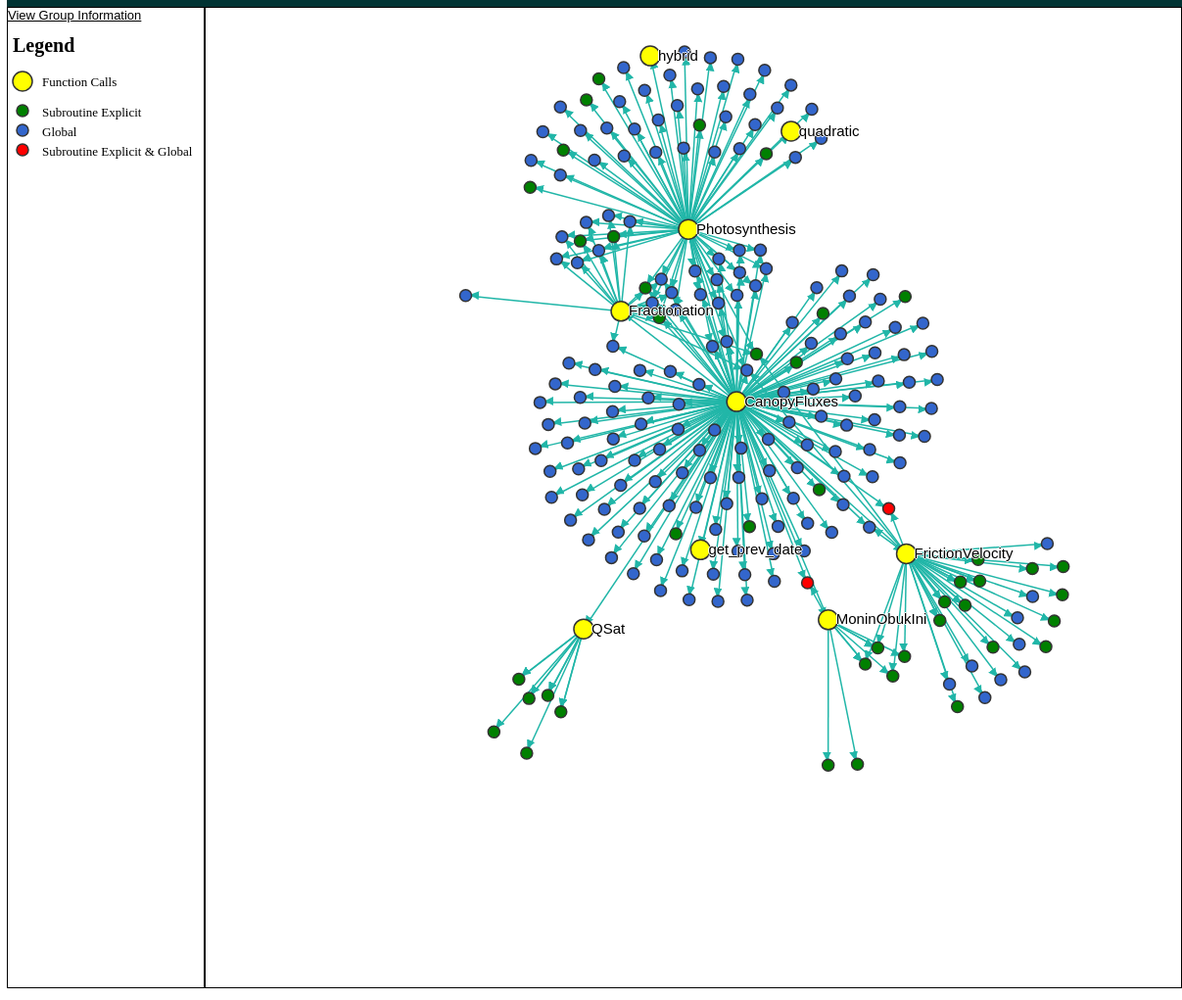
D3 v3 page, settled after 480 driven frames (8 s of simulated time); the page loaded 1 data file(s).


		
		var width = 200,
    		height = 1000;
		
		var svg1 = d3.select("div.legend").
							append("svg").
							attr("width",width).
							attr("height",height);
		
		/*
		var rectangle = svg1.append("rect")
		.attr("x", 0)
		.attr("y", 0)
		.attr("height", height)
		.attr("width", width)
		.attr("fill","none")
		.style("stroke", "black")
		.style("stroke-width","1.5px");
		*/
		
		
		
		//Adding the legend
		var text=svg1.append("text");
		var textLabels=text
			.attr("x", 5)
			.attr("y", 30)
			.text("Legend")
			.style("font-family", "Times New Roman")
			.style("font-size", "20px")
			.style("font-weight", "bold")
			.style("fill", "black");
							

         
         var circle_index=[0,1,2,3];
         var circle_x=[15,15,15,15];
         var circle_y=[60,90,110,130];
         var circle_r=[10,6,6,6];
         var circle_color=["yellow","green","#3366CC","red"];
           		
         var circles= svg1.selectAll("circle").data(circle_index).enter().append("circle");
          
          
         circles.attr("cx",function(d) {return circle_x[d];})
          	.attr("cy",function(d) {return circle_y[d];})
          	.attr("r",function(d) {return circle_r[d];})
          	.style("fill",function(d) {return circle_color[d];});
         
         
         
         var text_index=[0,1,2,3,4];
         var text_x=[-1,15,15,15,15];
         var text_y=[-1,55,90,110,130];
         var text_r=[-1,10,6,6,6];
         var text_name=["legend","Function Calls","Subroutine Explicit","Global","Subroutine Explicit & Global"];
         var texts= svg1.selectAll("text").data(text_index).enter().append("text");
          
         texts
         	.attr("x", function(d) {return text_x[d]+20;})
			.attr("y", function(d) {return text_y[d]+text_r[d];})
			.text(function(d) {return text_name[d];})
			.style("font-family", "Times New Roman")
			.style("font-size", "13px")
			.style("fill", "black");
	
	






var links=[];
var nodes={};


d3.json("CanopyFluxes.json",function(error,d)
{
	var width = 996,
    height = 1000;
    
    var fill=d3.scale.category20();

	
	var svg = d3.select("div.graph")
			.append("svg")
			.attr("width",width)
			.attr("height",height)
			.attr("pointer-events", "all")
			.append("g")
			.call(d3.behavior.zoom().on("zoom", redraw))
			.append("g");
	
	 svg.append('svg:rect')
    .attr('width', width)
    .attr('height', height)
    .attr('fill', 'white');

	function redraw() {
  console.log("here", d3.event.translate, d3.event.scale);
  svg.attr("transform",
      "translate(" + d3.event.translate + ")"
      + " scale(" + d3.event.scale + ")");
}
	
	
	
	links=d.links;
		
		
		// Compute the distinct nodes from the links.
		d.links.forEach(function(link) {
		link.source = nodes[link.source] || (nodes[link.source] = {name: link.source, group: link.s_group});
      	link.target = nodes[link.target] || (nodes[link.target] = {name: link.target, group: link.t_group});
		});
		

//});


var force = d3.layout.force()
    .nodes(d3.values(nodes))
    .links(links)
    .size([width, height])
    .linkDistance(20)
    .charge(-300)
    .on("tick", tick)
    .start();

/*
var svg = d3.select("div.graph").append("svg");


var rectangle = svg.append("rect")
		.attr("x", 0)
		.attr("y", 0)
		.attr("width", width)
		.attr("height", height)
		.attr("fill","none")
		.style("stroke", "black")
		.style("stroke-width","1.5px");
  
  

var svg = d3.select("body").append("svg")
    .attr("width", width)
    .attr("height", height);
*/

// Per-type markers, as they don't inherit styles.
svg.append("defs").selectAll("marker")
    .data(["suit", "licensing", "resolved"])
  .enter().append("marker")
    .attr("id", function(d) { return d; })
    .attr("viewBox", "0 -5 10 10")
    .attr("refX", 15)
    .attr("refY", -1.5)
    .attr("markerWidth", 6)
    .attr("markerHeight", 6)
    .attr("orient", "auto")
  .append("path")
    .attr("d", "M0,-5L10,0L0,5");


var path = svg.append("g").selectAll("path")
    .data(force.links())
  .enter().append("path")
    .attr("class", function(d) { return "link " + d.type; })
    .attr("marker-end", function(d) { return "url(#" + d.type + ")"; });


var circle = svg.append("g").selectAll("circle")
    .data(force.nodes())
    .enter().append("circle")
    .attr("r",
    
    	function(d)
    	{
    		if(d.group=="1") {return 10;}
    		else {return 6;}
    	}
    )
    .style("fill",
    
    	function(d)
    	{
    		switch(d.group)
    		{
    			case "1":
    				return "yellow";
    				break;
    			case "2":
    				return "green";
    				break;
    			case "2":
    				return "green";
    				break;
    			case "4":
    				return "#3366CC";
    				break;
    			case "5":
    				return "#3366CC";
    				break;
    			case "6":
    				return "#3366CC";
    				break;
    			case "7":
    				return "#3366CC";
    				break;
    			case "8":
    				return "green";
    				break;
    			case "9":
    				return "red";
    			case "10":
    				return "red";
    				break;
    			case "11":
    				return "red";
    				break;
    			case "17":
    				return "#3366CC";
    				break;
    			case "18":
    				return "#3366CC";
    			case "19":
    				return "#3366CC";
    			case "22":
    				return "#3366CC";
    				break;
    		}
    	}
   )
    .call(force.drag);

circle.append("title")
	.text(function(d) {return "name:  "+d.name+"  group:  "+d.group;});


var text = svg.append("g").selectAll("text")
    .data(force.nodes())
  .enter().append("text")
    .attr("x", 8)
    .attr("y", ".31em")
	.text(
		
		function(d)
		{
			if (d.group=="1") {return d.name;}
			else {return "";}
		});




// Use elliptical arc path segments to doubly-encode directionality.

function tick() {
  path.attr("d", linkArc);
  circle.attr("transform", transform);
  text.attr("transform", transform);
}

function linkArc(d) {
  var dx = d.target.x - d.source.x,
      dy = d.target.y - d.source.y,
      //dr = Math.sqrt(dx * dx + dy * dy);
      dr = 0;
  return "M" + d.source.x + "," + d.source.y + "A" + dr + "," + dr + " 0 0,1 " + d.target.x + "," + d.target.y;
}



function transform(d) {
  return "translate(" + d.x + "," + d.y + ")";
}





circle.on("click", function(d) {
    //alert(d.name);
    
    force.stop();  //freeze the graph
});



});  //this is the end brace of the d3.json function





### data: CanopyFluxes.json
{
 "links": [
  {
   "s_group": "1",
   "source": "CanopyFluxes",
   "type": "licensing",
   "target": "ubg",
   "t_group": "2"
  },
  {
   "s_group": "1",
   "source": "CanopyFluxes",
   "type": "licensing",
   "target": "ubc",
   "t_group": "2"
  },
  {
   "s_group": "1",
   "source": "CanopyFluxes",
   "type": "licensing",
   "target": "lbg",
   "t_group": "2"
  },
  {
   "s_group": "1",
   "source": "CanopyFluxes",
   "type": "licensing",
   "target": "lbp",
   "t_group": "2"
  },
  {
   "s_group": "1",
   "source": "CanopyFluxes",
   "type": "licensing",
   "target": "num_nolakep",
   "t_group": "2"
  },
  {
   "s_group": "1",
   "source": "CanopyFluxes",
   "type": "licensing",
   "target": "filter_nolakep",
   "t_group": "2"
  },
  {
   "s_group": "1",
   "source": "CanopyFluxes",
   "type": "licensing",
   "target": "lbc",
   "t_group": "2"
  },
  {
   "s_group": "1",
   "source": "CanopyFluxes",
   "type": "licensing",
   "target": "ubp",
   "t_group": "2"
  },
  "... 280 more items"
 ]
}